Labelled photos from "Date_Dataset", an image-classification folder in hendhamdi/SmartDate_IoT. The possible labels are: Deglet Nour dryer, Deglet Nour oily, Deglet Nour oily treated, Deglet Nour semi-dryer, Deglet Nour semi-dryer treated, Deglet Nour semi-oily, Deglet Nour semi-oily treated, alig date variety, bessra date variety, kenta date variety, kintichi date variety.

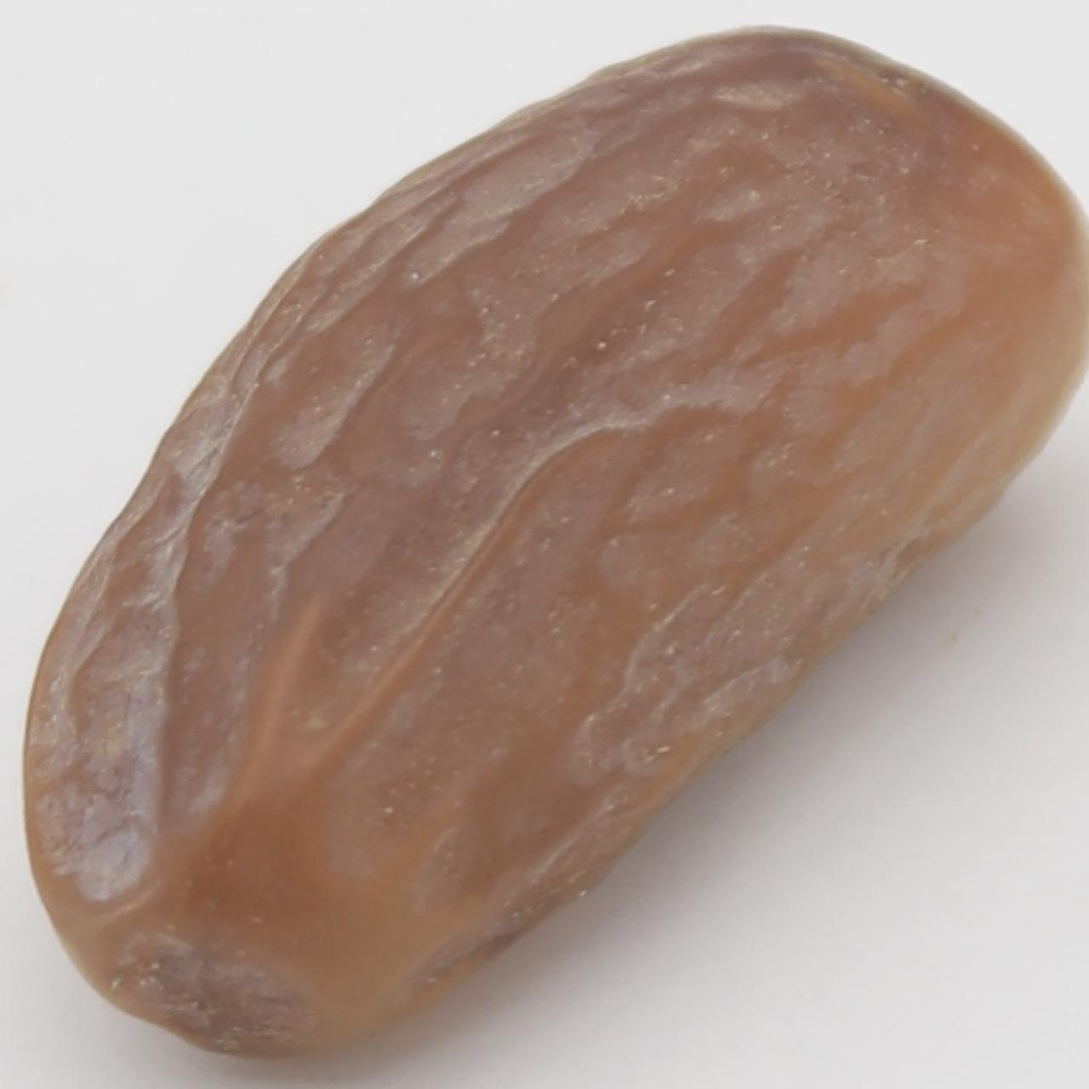
Label: Deglet Nour semi-dryer

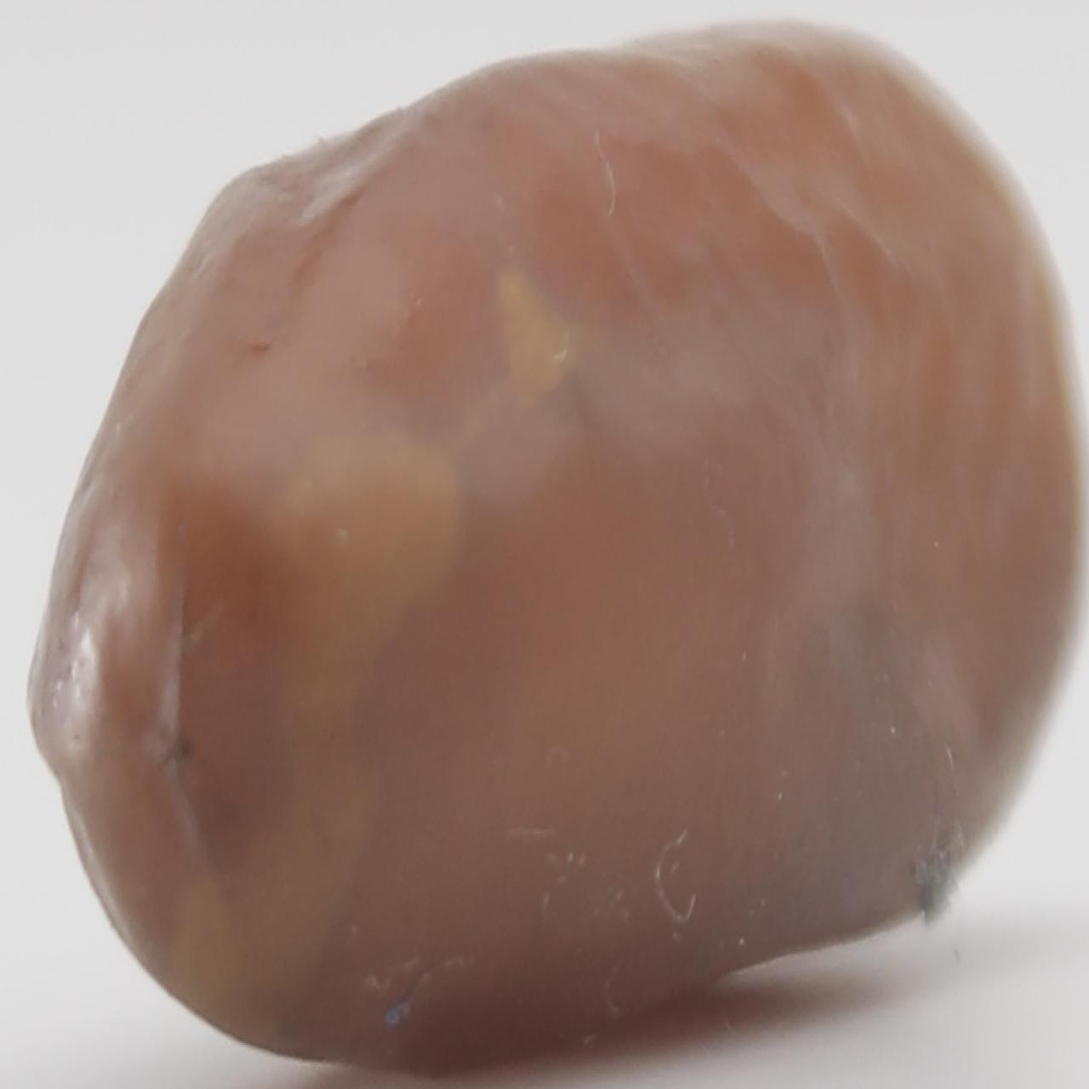
Label: Deglet Nour semi-dryer treated

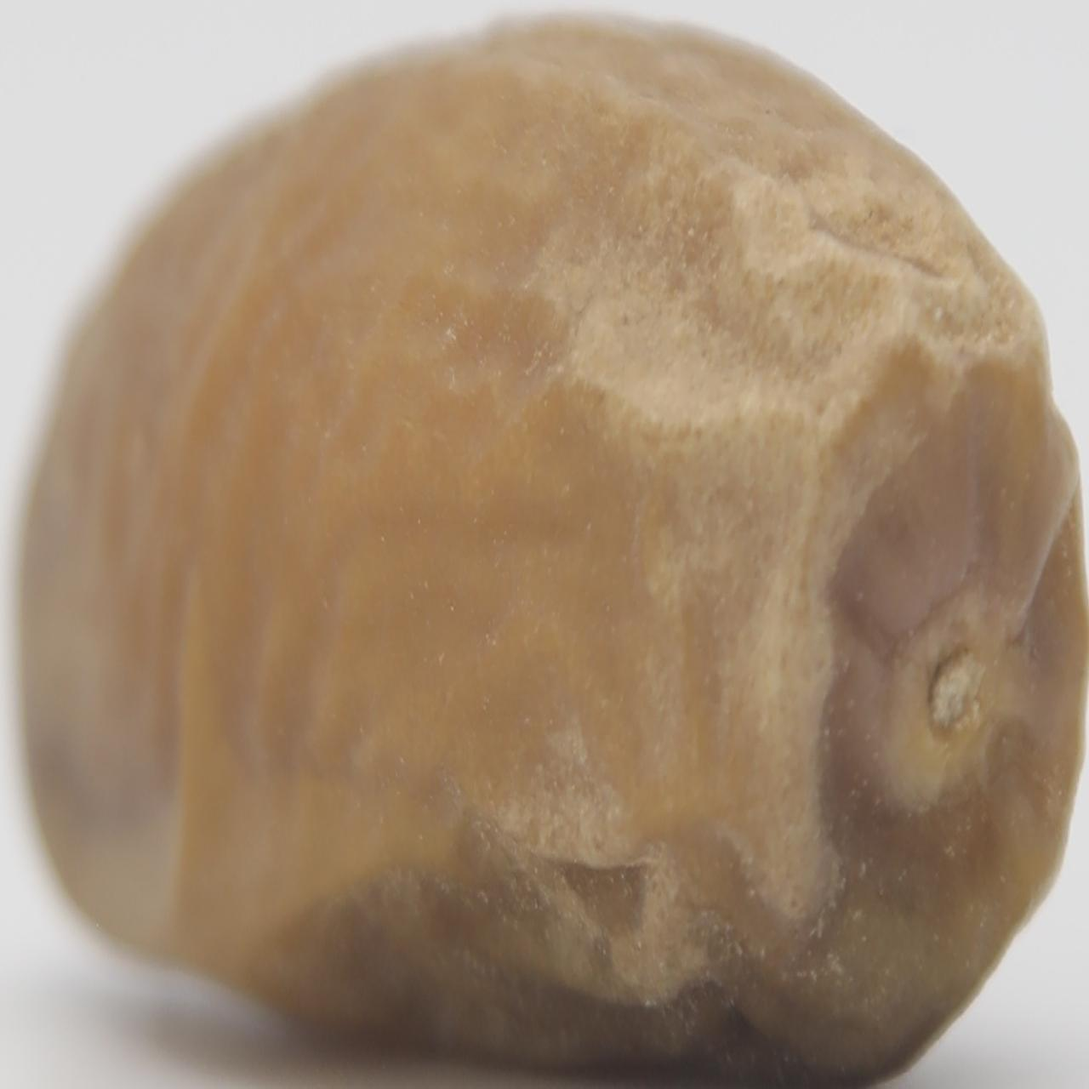
Label: Deglet Nour semi-oily

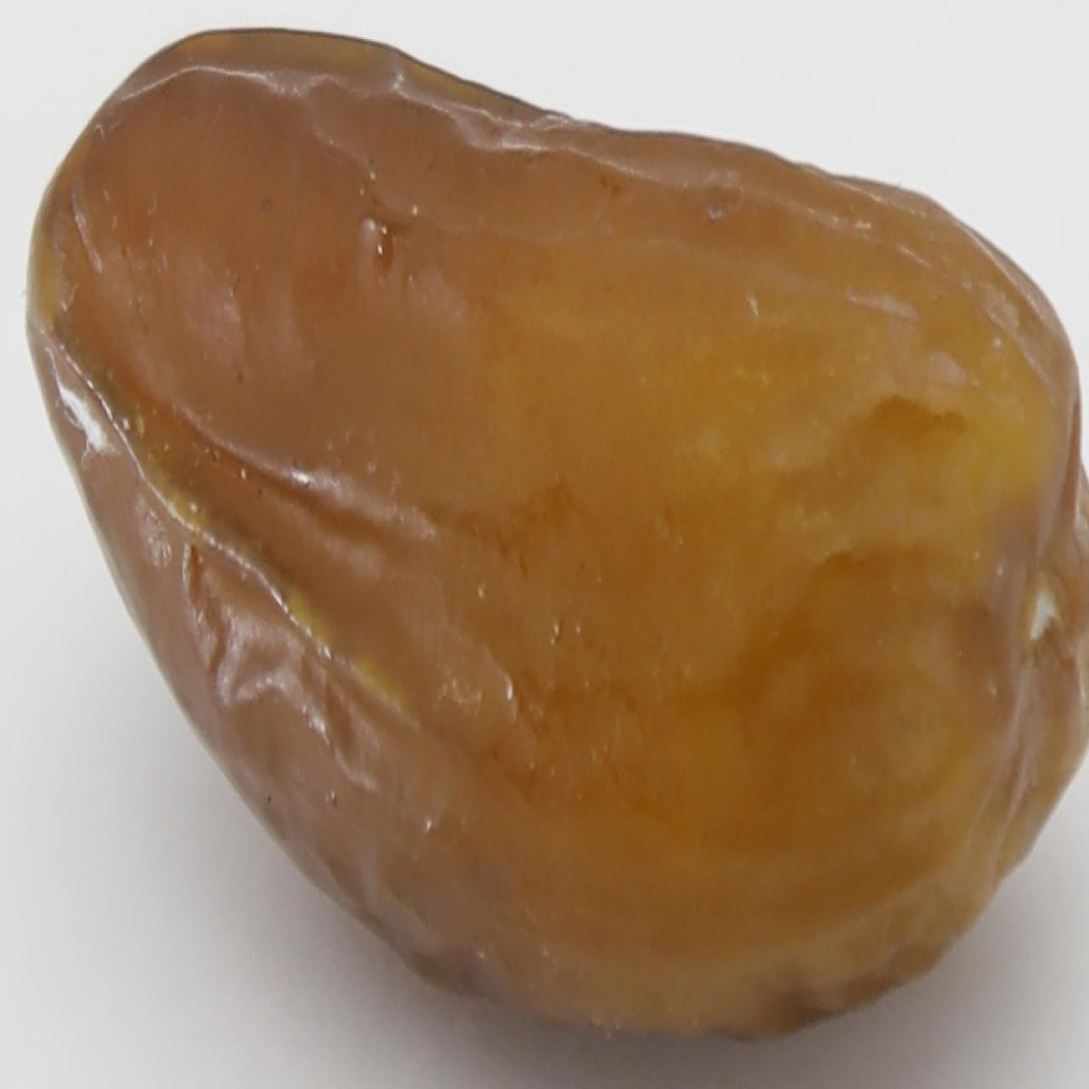
Label: Deglet Nour semi-oily treated

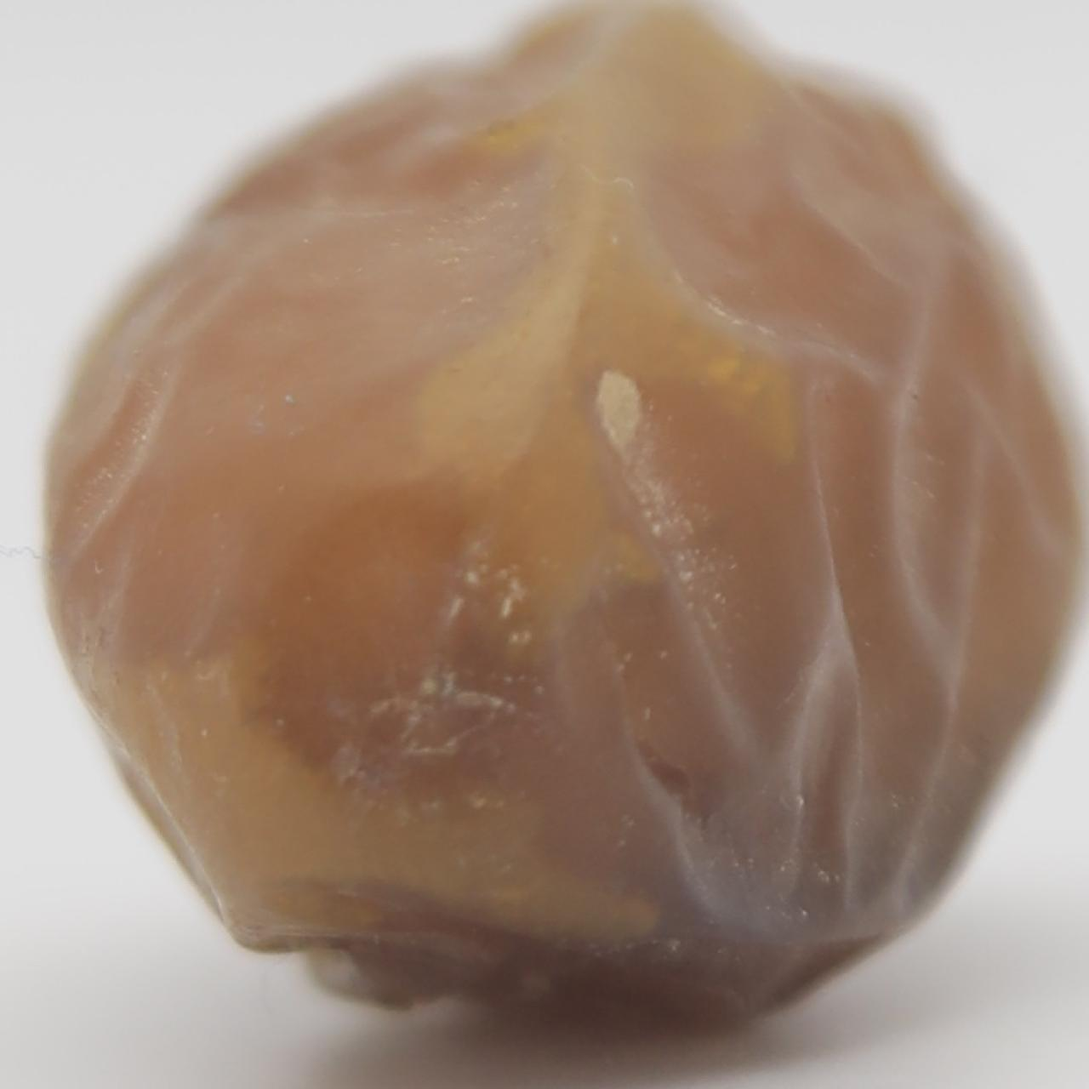
Label: Deglet Nour oily

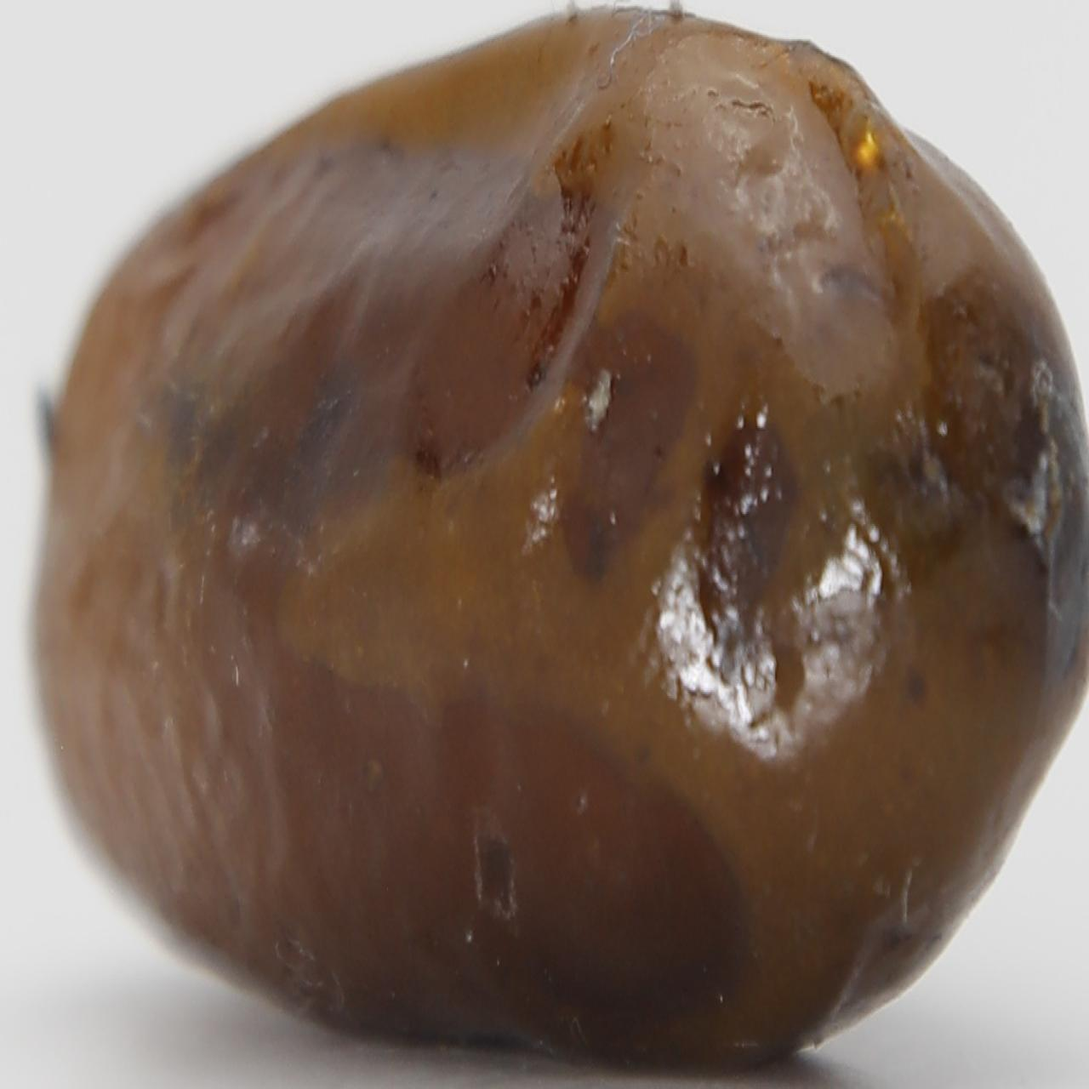
Label: alig date variety
